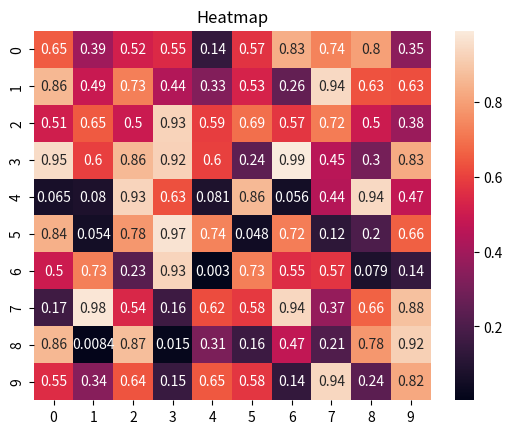

Python code for this plot:
# a heatmap
import seaborn , numpy
import matplotlib.pyplot as plt

data=numpy.random.rand(10,10)

seaborn.heatmap(data,annot=True)
plt.title('Heatmap')
plt.show()